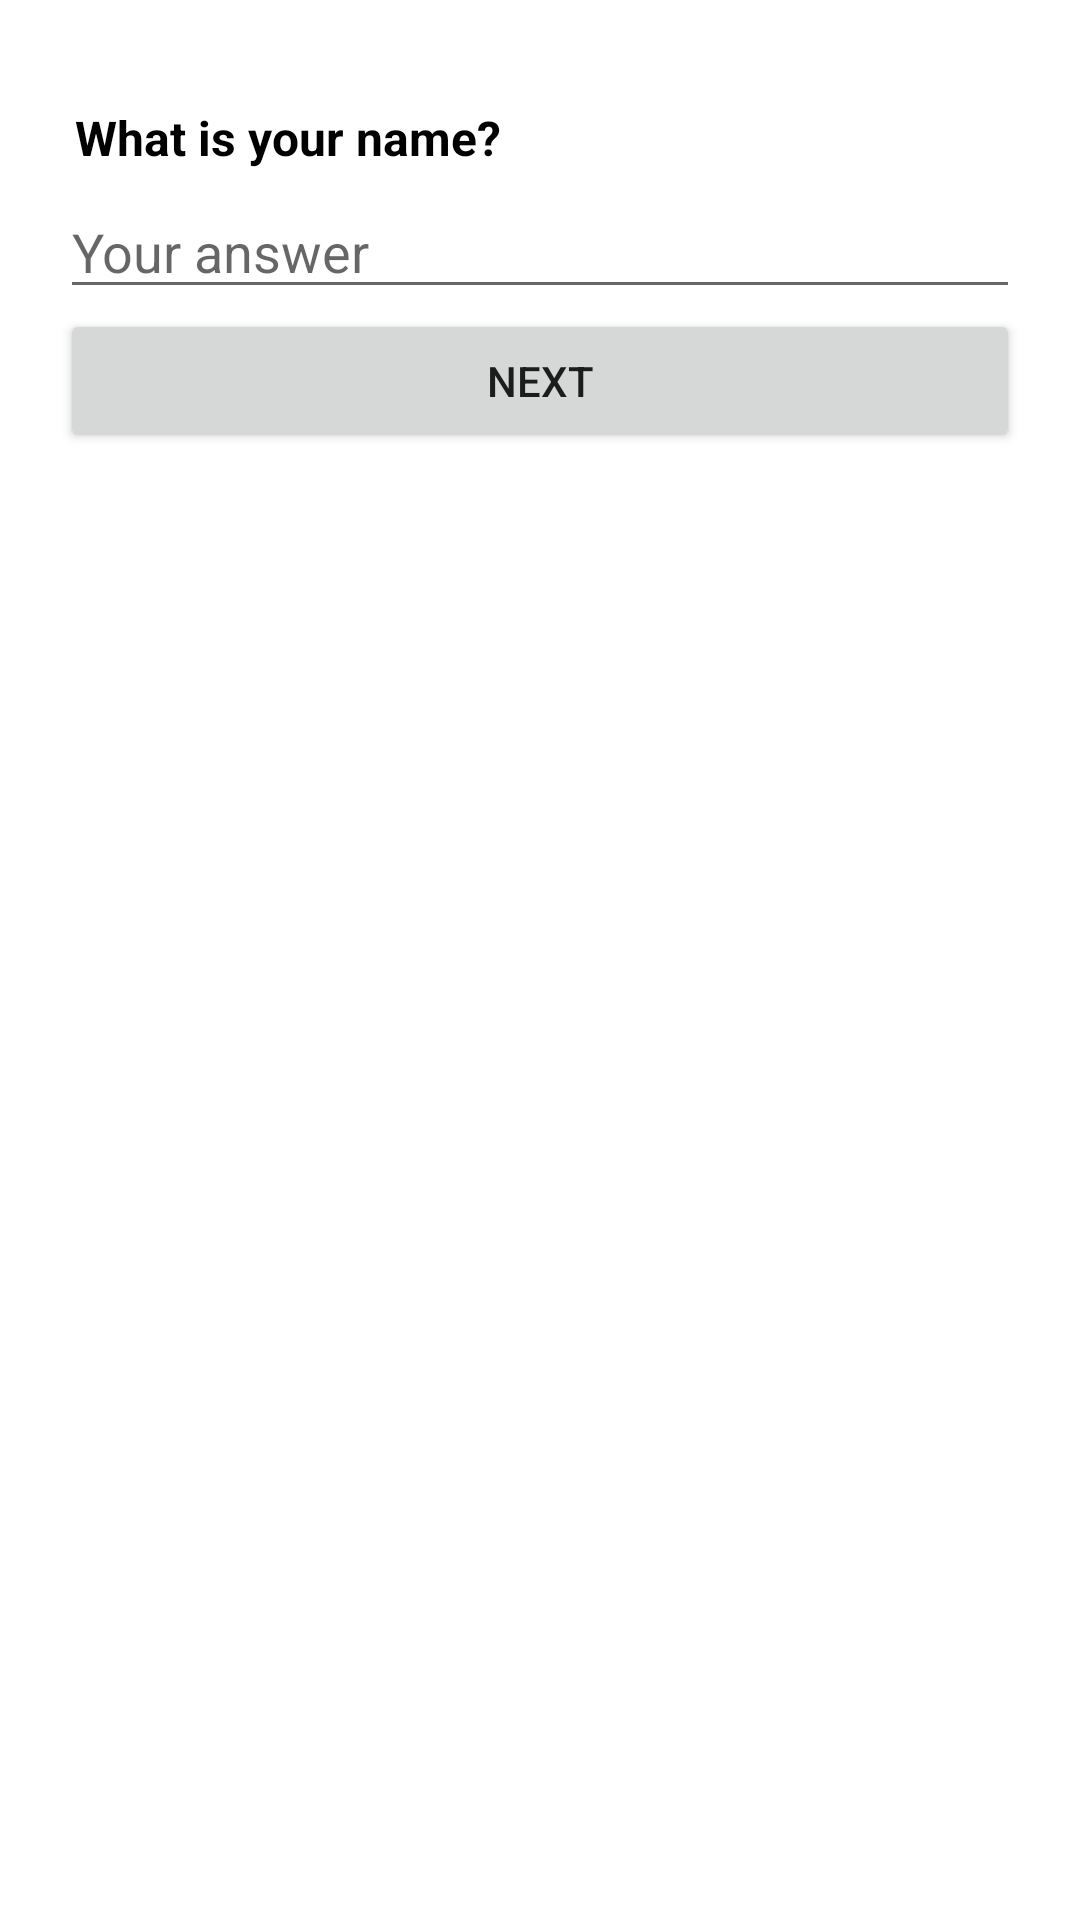

Here is an Android app screen rendered from its layout file. Give the layout XML and the strings, colors and styles it references.
<!-- AndroidManifest.xml: application theme Theme.TriviaApp -->
<!-- res/layout/activity_question1.xml -->
<?xml version="1.0" encoding="utf-8"?>
<RelativeLayout xmlns:android="http://schemas.android.com/apk/res/android"
    xmlns:app="http://schemas.android.com/apk/res-auto"
    xmlns:tools="http://schemas.android.com/tools"
    android:layout_width="match_parent"
    android:layout_height="match_parent"
    android:padding="20dp"
    tools:context=".ui.Question1Activity">

    <TextView
        android:layout_marginTop="10dp"
        android:id="@+id/tv_question"
        android:layout_width="match_parent"
        android:layout_height="wrap_content"
        style="@style/textview"
        android:text="@string/what_is_your_name"/>
    <EditText
        android:inputType="textCapSentences"
        android:id="@+id/et_answer1"
        android:layout_below="@id/tv_question"
        android:layout_width="match_parent"
        android:layout_height="wrap_content"
        android:hint="@string/your_answer"/>
    <Button
        android:id="@+id/btn_next1"
        android:layout_below="@+id/et_answer1"
        android:layout_width="match_parent"
        android:layout_height="wrap_content"
        android:text="@string/next"/>

</RelativeLayout>
<!-- resources referenced by this layout -->
<resources>
  <string name="next">Next</string>
  <string name="what_is_your_name">What is your name?</string>
  <string name="your_answer">Your answer</string>
  <style name="textview">
          <item name="android:padding">5dp</item>
          <item name="android:textSize">16sp</item>
          <item name="android:textStyle">bold</item>
          <item name="android:textColor">@color/black</item>
      </style>
  <style name="Theme.TriviaApp" parent="Theme.MaterialComponents.DayNight.DarkActionBar">
          
          <item name="colorPrimary">@color/purple_500</item>
          <item name="colorPrimaryVariant">@color/purple_700</item>
          <item name="colorOnPrimary">@color/white</item>
          
          <item name="colorSecondary">@color/teal_200</item>
          <item name="colorSecondaryVariant">@color/teal_700</item>
          <item name="colorOnSecondary">@color/black</item>
          
          <item name="android:statusBarColor" tools:targetApi="l">?attr/colorPrimaryVariant</item>
          
      </style>
  <!-- not gathered from this repository: default colours our renderer supplied (Android Studio template values) -->
  <color name="purple_500">#FF6200EE</color>
  <color name="purple_700">#FF3700B3</color>
  <color name="teal_200">#FF03DAC5</color>
  <color name="teal_700">#FF018786</color>
  <color name="black">#FF000000</color>
  <color name="white">#FFFFFFFF</color>
</resources>
